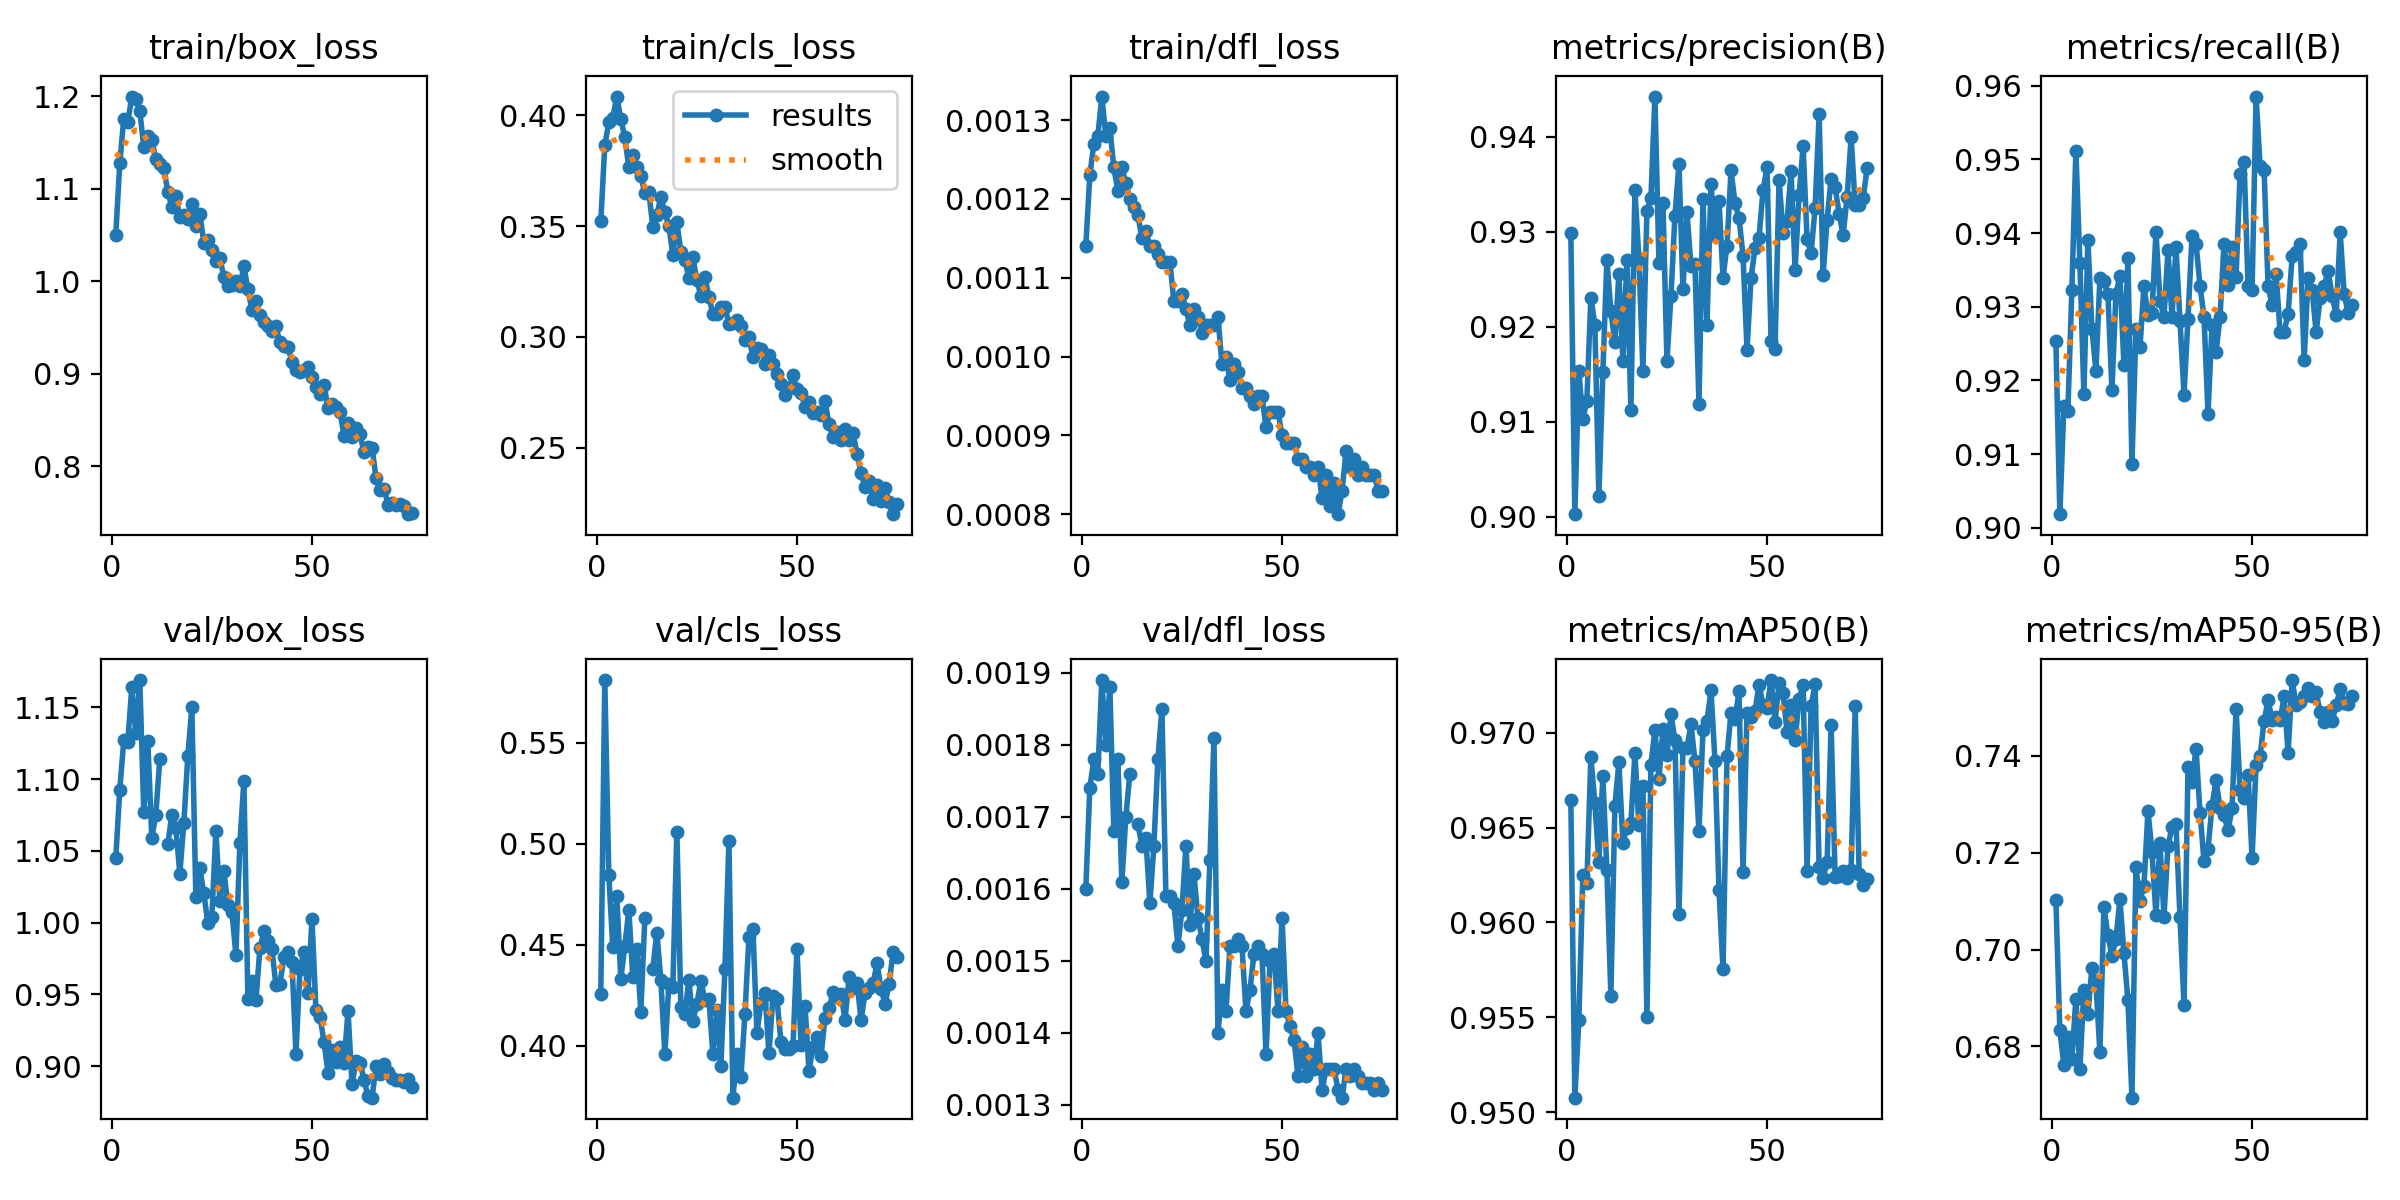

The data file committed next to this chart (first rows):
epoch, time, train/box_loss, train/cls_loss, train/dfl_loss, metrics/precision(B), metrics/recall(B), metrics/mAP50(B), metrics/mAP50-95(B), val/box_loss, val/cls_loss, val/dfl_loss, lr/pg0, lr/pg1, lr/pg2
1, 69.2, 1.05, 0.3522, 0.00114, 0.9298, 0.9253, 0.9665, 0.7103, 1.045, 0.4257, 0.0016, 0.0006634, 0.0006634, 0.0006634
2, 126.2, 1.127, 0.3863, 0.00123, 0.9003, 0.9018, 0.9508, 0.6833, 1.093, 0.5812, 0.00174, 0.001313, 0.001313, 0.001313
3, 188.5, 1.176, 0.3969, 0.00127, 0.9153, 0.9165, 0.9548, 0.6763, 1.127, 0.4847, 0.00178, 0.001944, 0.001944, 0.001944
4, 250.7, 1.171, 0.3989, 0.00128, 0.9103, 0.9159, 0.9625, 0.6819, 1.126, 0.4487, 0.00176, 0.001921, 0.001921, 0.001921
5, 312.7, 1.199, 0.4084, 0.00133, 0.9122, 0.9323, 0.9621, 0.6774, 1.164, 0.474, 0.00189, 0.001894, 0.001894, 0.001894
6, 373.3, 1.197, 0.3985, 0.00128, 0.9231, 0.9512, 0.9687, 0.6899, 1.132, 0.4332, 0.0018, 0.001868, 0.001868, 0.001868
7, 434.5, 1.184, 0.39, 0.00129, 0.9202, 0.936, 0.9663, 0.6753, 1.169, 0.4492, 0.00188, 0.001842, 0.001842, 0.001842
8, 496, 1.145, 0.3765, 0.00124, 0.9022, 0.9181, 0.9632, 0.6917, 1.077, 0.4673, 0.00168, 0.001815, 0.001815, 0.001815
9, 556.2, 1.156, 0.382, 0.00121, 0.9152, 0.9391, 0.9677, 0.6867, 1.126, 0.4339, 0.00178, 0.001789, 0.001789, 0.001789
10, 616.6, 1.153, 0.3767, 0.00124, 0.9271, 0.927, 0.9628, 0.6962, 1.059, 0.4477, 0.00161, 0.001762, 0.001762, 0.001762
11, 677.2, 1.132, 0.3727, 0.00122, 0.9216, 0.9213, 0.9562, 0.6932, 1.075, 0.4169, 0.0017, 0.001736, 0.001736, 0.001736
12, 742.3, 1.126, 0.3647, 0.0012, 0.9184, 0.9339, 0.9661, 0.6788, 1.114, 0.4631, 0.00176, 0.00171, 0.00171, 0.00171
13, 803.9, 1.122, 0.3654, 0.00119, 0.9256, 0.9335, 0.9684, 0.7087, nan, nan, nan, 0.001683, 0.001683, 0.001683
14, 865.9, 1.096, 0.3496, 0.00118, 0.9164, 0.9318, 0.9642, 0.703, 1.054, 0.4382, 0.00169, 0.001657, 0.001657, 0.001657
15, 927.2, 1.081, 0.355, 0.00115, 0.9271, 0.9186, 0.965, 0.6986, 1.075, 0.4561, 0.00166, 0.00163, 0.00163, 0.00163
16, 989.4, 1.092, 0.3631, 0.00116, 0.9112, 0.9317, 0.9653, 0.7022, 1.066, 0.4324, 0.00167, 0.001604, 0.001604, 0.001604
17, 1051, 1.07, 0.3563, 0.00114, 0.9344, 0.9342, 0.9689, 0.7104, 1.034, 0.3957, 0.00158, 0.001578, 0.001578, 0.001578
18, 1113, 1.072, 0.3502, 0.00114, 0.9272, 0.922, 0.9652, 0.6992, 1.069, 0.4305, 0.00166, 0.001551, 0.001551, 0.001551
19, 1177, 1.067, 0.3368, 0.00113, 0.9154, 0.9366, 0.9672, 0.6895, 1.116, 0.4291, 0.00178, 0.001525, 0.001525, 0.001525
20, 1243, 1.084, 0.3518, 0.00112, 0.9322, 0.9087, 0.955, 0.6694, 1.15, 0.5061, 0.00185, 0.001498, 0.001498, 0.001498
21, 1309, 1.059, 0.3383, 0.00112, 0.9335, 0.927, 0.9683, 0.717, 1.018, 0.419, 0.00159, 0.001472, 0.001472, 0.001472
22, 1374, 1.073, 0.3349, 0.00112, 0.9442, 0.9245, 0.9701, 0.7101, 1.038, 0.4159, 0.00159, 0.001446, 0.001446, 0.001446
23, 1440, 1.041, 0.3265, 0.00107, 0.9267, 0.9328, 0.9676, 0.7132, 1.02, 0.4326, 0.00158, 0.001419, 0.001419, 0.001419
24, 1505, 1.045, 0.3359, 0.00107, 0.933, 0.9289, 0.9702, 0.7286, 0.9995, 0.4122, 0.00152, 0.001393, 0.001393, 0.001393
25, 1570, 1.034, 0.3255, 0.00108, 0.9164, 0.9291, 0.9688, 0.7202, 1.004, 0.4209, 0.00157, 0.001366, 0.001366, 0.001366
26, 1637, 1.022, 0.3186, 0.00106, 0.9232, 0.9402, 0.971, 0.7071, 1.064, 0.4321, 0.00166, 0.00134, 0.00134, 0.00134
27, 1703, 1.025, 0.3269, 0.00104, 0.9317, 0.9308, 0.9696, 0.7219, 1.015, 0.4227, 0.00155, 0.001314, 0.001314, 0.001314
28, 1768, 1.004, 0.3181, 0.00106, 0.9371, 0.9286, 0.9604, 0.7068, 1.036, 0.4232, 0.00162, 0.001287, 0.001287, 0.001287
29, 1833, 0.9949, 0.3103, 0.00105, 0.924, 0.9376, 0.9692, 0.7214, 1.012, 0.3959, 0.00156, 0.001261, 0.001261, 0.001261
30, 1899, 0.9962, 0.3103, 0.00103, 0.932, 0.9286, 0.9692, 0.7252, 1.008, 0.4179, 0.00153, 0.001234, 0.001234, 0.001234
31, 1964, 1, 0.3133, 0.00104, 0.9264, 0.9381, 0.9705, 0.7259, 0.9777, 0.3902, 0.0015, 0.001208, 0.001208, 0.001208
32, 2029, 0.995, 0.3134, 0.00104, 0.9266, 0.9281, 0.9685, 0.7066, 1.055, 0.4379, 0.00164, 0.001182, 0.001182, 0.001182
33, 2094, 1.016, 0.3059, 0.00104, 0.9119, 0.9181, 0.9648, 0.6886, 1.099, 0.5016, 0.00181, 0.001155, 0.001155, 0.001155
34, 2160, 0.9913, 0.3061, 0.00105, 0.9335, 0.9284, 0.9701, 0.7376, 0.9465, 0.3743, 0.0014, 0.001129, 0.001129, 0.001129
35, 2225, 0.9689, 0.3074, 0.00099, 0.9202, 0.9396, 0.9706, 0.7346, 0.9596, 0.3961, 0.00146, 0.001102, 0.001102, 0.001102
36, 2290, 0.9781, 0.3051, 0.001, 0.935, 0.9386, 0.9722, 0.7415, 0.946, 0.3847, 0.00143, 0.001076, 0.001076, 0.001076
37, 2355, 0.9632, 0.2988, 0.00097, 0.9297, 0.9328, 0.9685, 0.7282, 0.982, 0.4158, 0.00152, 0.00105, 0.00105, 0.00105
38, 2420, 0.9562, 0.2999, 0.00099, 0.9332, 0.9286, 0.9617, 0.7182, 0.9942, 0.454, 0.00152, 0.001023, 0.001023, 0.001023
39, 2485, 0.9515, 0.2908, 0.00098, 0.9252, 0.9155, 0.9575, 0.7208, 0.9874, 0.4576, 0.00153, 0.0009968, 0.0009968, 0.0009968
40, 2550, 0.9463, 0.295, 0.00096, 0.9285, 0.9275, 0.9688, 0.7296, 0.9814, 0.4061, 0.00152, 0.0009704, 0.0009704, 0.0009704
41, 2616, 0.9511, 0.2945, 0.00096, 0.9365, 0.9239, 0.971, 0.735, 0.9564, 0.4213, 0.00143, 0.000944, 0.000944, 0.000944
42, 2681, 0.934, 0.288, 0.00095, 0.933, 0.9286, 0.9707, 0.7292, 0.9575, 0.4261, 0.00146, 0.0009176, 0.0009176, 0.0009176
43, 2745, 0.93, 0.2918, 0.00094, 0.9315, 0.9386, 0.9722, 0.7277, 0.976, 0.3963, 0.00151, 0.0008912, 0.0008912, 0.0008912
44, 2811, 0.9291, 0.2876, 0.00095, 0.9275, 0.933, 0.9627, 0.7246, 0.9797, 0.4247, 0.00152, 0.0008648, 0.0008648, 0.0008648
45, 2876, 0.913, 0.2833, 0.00095, 0.9176, 0.9381, 0.9711, 0.7291, 0.9724, 0.4231, 0.00151, 0.0008384, 0.0008384, 0.0008384
46, 2941, 0.9037, 0.279, 0.00091, 0.9251, 0.934, 0.9708, 0.7497, 0.9087, 0.402, 0.00137, 0.000812, 0.000812, 0.000812
47, 3006, 0.9024, 0.2736, 0.00093, 0.9283, 0.948, 0.9711, 0.7329, 0.9678, 0.3982, 0.0015, 0.0007856, 0.0007856, 0.0007856
48, 3072, 0.9041, 0.2769, 0.00093, 0.9294, 0.9496, 0.9725, 0.7312, 0.9793, 0.3982, 0.00151, 0.0007592, 0.0007592, 0.0007592
49, 3137, 0.9072, 0.2827, 0.00093, 0.9344, 0.9328, 0.9715, 0.7361, 0.9506, 0.3998, 0.00143, 0.0007328, 0.0007328, 0.0007328
50, 3203, 0.896, 0.2766, 0.0009, 0.9368, 0.9323, 0.9713, 0.7189, 1.002, 0.4482, 0.00156, 0.0007064, 0.0007064, 0.0007064
51, 3268, 0.8859, 0.2747, 0.00089, 0.9185, 0.9585, 0.9728, 0.7381, 0.9388, 0.4005, 0.00143, 0.00068, 0.00068, 0.00068
52, 3334, 0.8784, 0.2685, 0.00089, 0.9177, 0.9491, 0.9706, 0.7399, 0.9344, 0.4199, 0.00141, 0.0006536, 0.0006536, 0.0006536
53, 3402, 0.8883, 0.2708, 0.00089, 0.9355, 0.9486, 0.9726, 0.7472, 0.9171, 0.3876, 0.00139, 0.0006272, 0.0006272, 0.0006272
54, 3467, 0.8627, 0.2656, 0.00087, 0.9298, 0.9328, 0.9721, 0.7514, 0.8955, 0.3996, 0.00134, 0.0006008, 0.0006008, 0.0006008
55, 3533, 0.8674, 0.266, 0.00087, 0.9311, 0.9302, 0.97, 0.7474, 0.9113, 0.4042, 0.00138, 0.0005744, 0.0005744, 0.0005744
56, 3598, 0.8636, 0.2649, 0.00086, 0.9364, 0.9345, 0.9715, 0.748, 0.9032, 0.395, 0.00134, 0.000548, 0.000548, 0.000548
57, 3664, 0.8591, 0.2709, 0.00086, 0.926, 0.9265, 0.9696, 0.7473, 0.9135, 0.4139, 0.00137, 0.0005216, 0.0005216, 0.0005216
58, 3730, 0.8329, 0.2605, 0.00085, 0.9339, 0.9266, 0.9718, 0.7522, 0.9021, 0.4185, 0.00135, 0.0004952, 0.0004952, 0.0004952
59, 3797, 0.8472, 0.2547, 0.00086, 0.939, 0.929, 0.9725, 0.7405, 0.9384, 0.4265, 0.0014, 0.0004688, 0.0004688, 0.0004688
60, 3864, 0.8319, 0.2571, 0.00082, 0.9292, 0.9368, 0.9627, 0.7556, 0.8874, 0.4244, 0.00132, 0.0004424, 0.0004424, 0.0004424
... 15 more rows
